Run: headless pygame with SDL's dummy video driver; simulated clock (each Clock.tick advances the game by its frame time, no real sleeping); random seed 0; keys injected as events and as key.get_pressed() state; no mouse input.
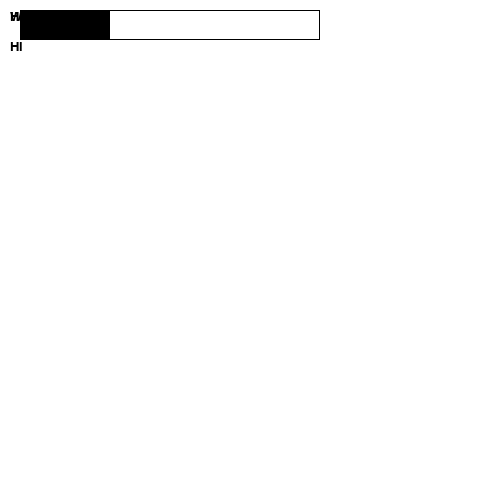
Frame 1 of 4 · flips 1–60 · no input
Frame 2 of 4 · flips 61–180 · tapped SPACE, RETURN · held RIGHT (→), D · screen unchanged from frame 1, image omitted
Frame 3 of 4 · flips 181–300 · held DOWN (↓), S · screen unchanged from frame 2, image omitted
Frame 4 of 4 · flips 301–420 · held LEFT (←), A, UP (↑), W · screen unchanged from frame 3, image omitted

The pygame program that drew these frames:

"""
This module provides all functions necessary for displaying the GUI
control window
"""
import pygame

# Color constants
BLACK   =   (   0,   0,   0)
WHITE   =   ( 255, 255, 255)
GRAY    =   ( 128, 128, 128)
LI_GRAY =   ( 204, 204, 224)
DA_GRAY =   (  77,  77,  77)
BLUE    =   (   0,   0, 255)
GREEN   =   (   0, 255,   0)
RED     =   ( 255,   0,   0)
YELLOW  =   ( 200, 200,   0)

# Drawing constants
FONT_SIZE = 20
LINE_HEIGHT = 15

# Progress bar constants
PROGRESSBAR_WIDTH = 300
PROGRESSBAR_HEIGHT = 30

# This is a simple class that will help us print to the screen
# It has nothing to do with the joysticks, just outputting the
# information.
class TextPrint:
    """
    The main control window
    """
    def __init__(self):
        self.reset()
        self.font = pygame.font.Font(None, FONT_SIZE)

    def print(self, screen, textString, color=BLACK, bg_color=None):
        textBitmap = self.font.render(textString, True, color, bg_color)
        screen.blit(textBitmap, [self.x, self.y])

    def printLine(self, screen, textString, color=BLACK, bg_color=None):
        textBitmap = self.font.render(textString, True, color, bg_color)
        screen.blit(textBitmap, [self.x, self.y])
        self.y += self.line_height

    def printEmptyLine(self, screen):
        self.y += self.line_height

    def drawProgressBar(self, screen, progress, color=BLACK):
        pygame.draw.rect(screen, color, pygame.Rect(self.x, self.y, PROGRESSBAR_WIDTH,PROGRESSBAR_HEIGHT), 1)
        pygame.draw.rect(screen, color, pygame.Rect(self.x, self.y, PROGRESSBAR_WIDTH*progress,PROGRESSBAR_HEIGHT))
        self.y += PROGRESSBAR_HEIGHT

    def drawPositiveNegativeProgressBar(self, screen, progress, color=BLACK):
        pygame.draw.rect(screen, color, pygame.Rect(self.x, self.y, PROGRESSBAR_WIDTH, PROGRESSBAR_HEIGHT), 1)
        pygame.draw.rect(screen, color, pygame.Rect(self.x + PROGRESSBAR_WIDTH/2, self.y, PROGRESSBAR_WIDTH/2*progress, PROGRESSBAR_HEIGHT))
        self.y += PROGRESSBAR_HEIGHT

    def reset(self):
        self.x = 10
        self.y = 10
        self.line_height = 15

    def indent(self):
        self.x += 10

    def unindent(self):
        self.x -= 10
    
if __name__ == "__main__":

    pygame.init()

    # Set the width and height of the screen [width,height]
    size = [500, 500]
    screen = pygame.display.set_mode(size)

    pygame.display.set_caption("Control")

    #Loop until the user clicks the close button.
    done = False

    # Used to manage how fast the screen updates
    clock = pygame.time.Clock()

    # Get ready to print
    textPrint = TextPrint()

    # -------- Main Program Loop -----------

    while not done:
        # EVENT PROCESSING STEP
        for event in pygame.event.get(): # User did something
            if event.type == pygame.QUIT: # If user clicked close
                done = True # Flag that we are done so we exit this loop

        # DRAWING STEP
        # First, clear the screen to white. Don't put other drawing commands
        # above this, or they will be erased with this command.
        screen.fill(WHITE)
        textPrint.reset()

        # Get count of joysticks
        textPrint.print(screen, "Hello")
        textPrint.print(screen, "World")

        textPrint.indent()
        textPrint.drawProgressBar(screen, 0.3)
        textPrint.unindent()

        textPrint.print(screen, "Hi")


        # ALL CODE TO DRAW SHOULD GO ABOVE THIS COMMENT

        # Go ahead and update the screen with what we've drawn.
        pygame.display.flip()

        # Limit to 20 frames per second
        clock.tick(20)

    # Close the window and quit.
    # If you forget this line, the program will 'hang'
    # on exit if running from IDLE.
    pygame.quit()
